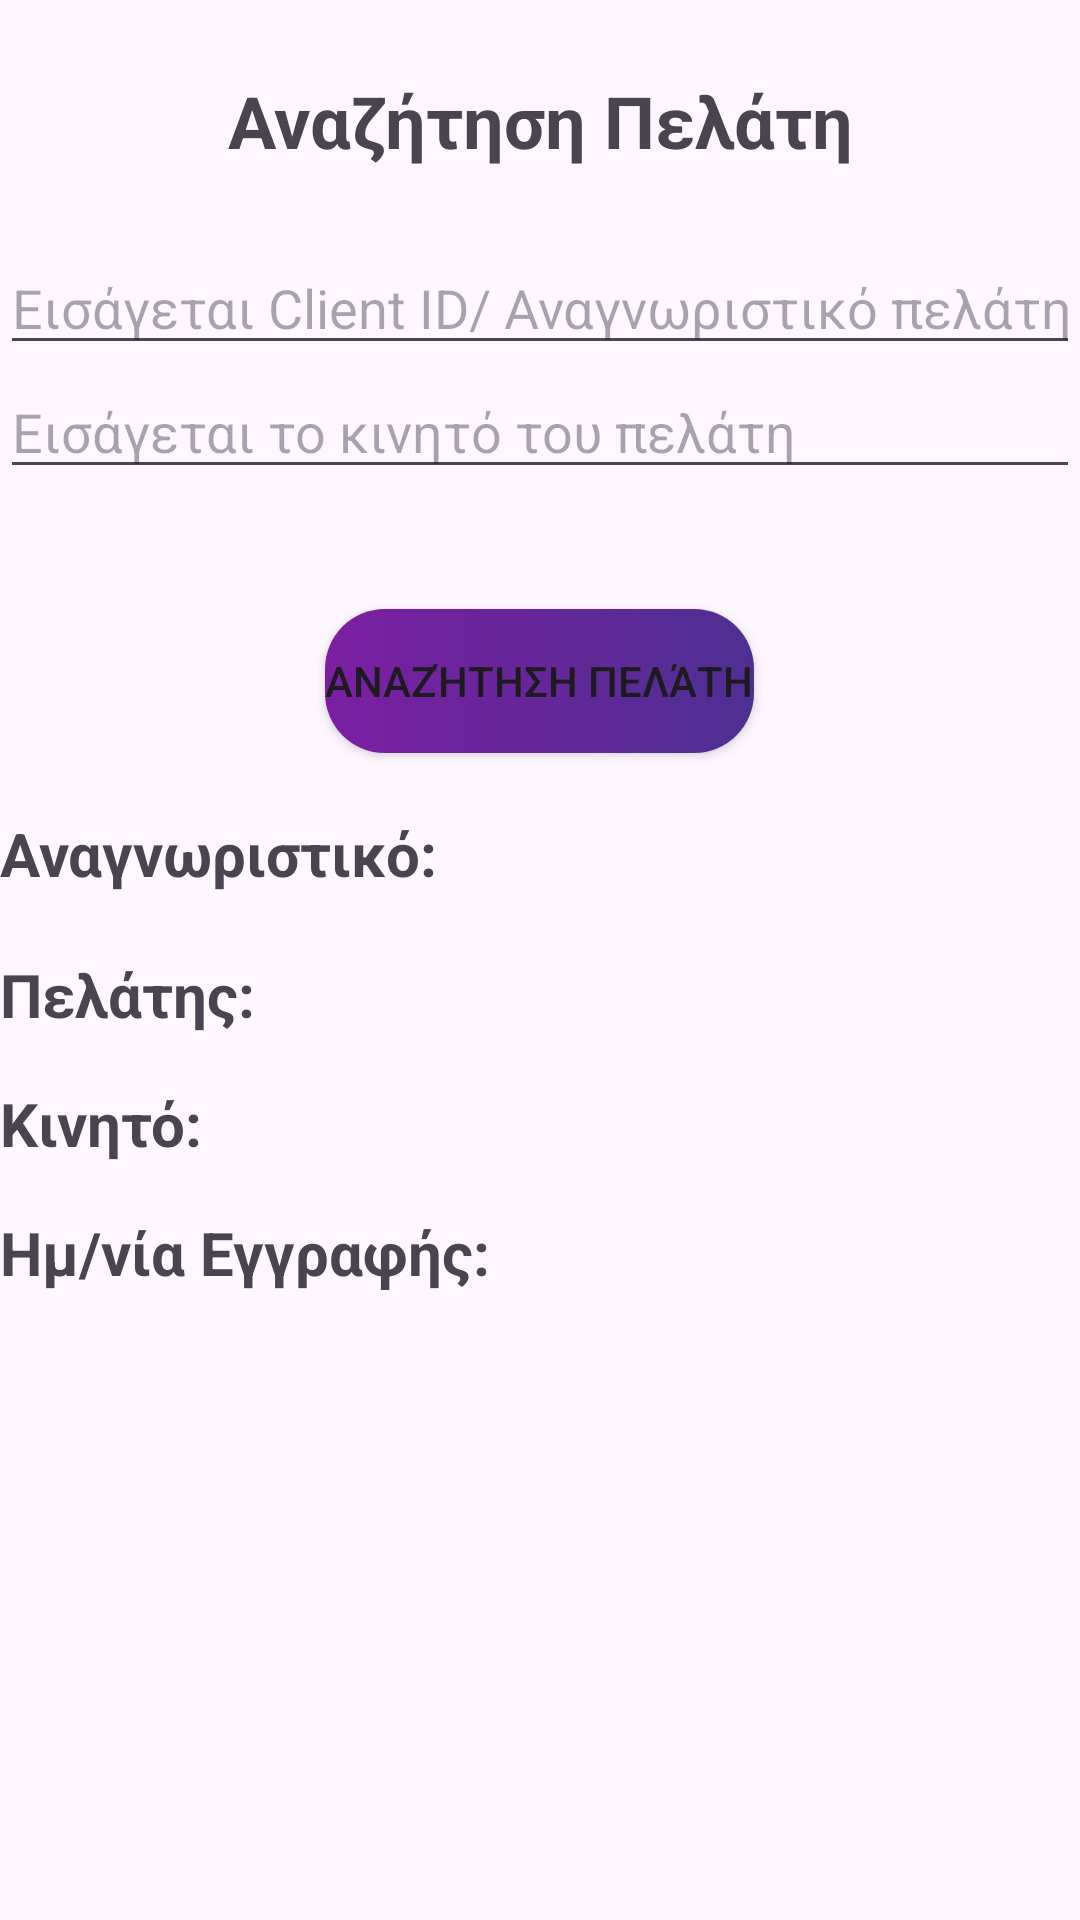

Write the Android layout XML for this screen, with the resource values it uses.
<!-- AndroidManifest.xml: application theme Theme.EShopManager -->
<!-- res/layout/clients_search_fragment.xml -->
<?xml version="1.0" encoding="utf-8"?>
<LinearLayout xmlns:android="http://schemas.android.com/apk/res/android"
    android:layout_width="match_parent"
    android:layout_height="match_parent"
    android:orientation="vertical">

    <TextView
        android:id="@+id/textView"
        android:layout_width="match_parent"
        android:layout_height="wrap_content"
        android:layout_gravity="center_horizontal"
        android:layout_margin="24dp"
        android:text="Αναζήτηση Πελάτη"
        android:textAlignment="center"
        android:textSize="24dp"
        android:textStyle="bold" />

    <EditText
        android:id="@+id/client_search_id"
        android:layout_width="match_parent"
        android:layout_height="wrap_content"
        android:ems="10"
        android:hint="Εισάγεται Client ID/ Αναγνωριστικό πελάτη"
        android:inputType="textPersonName" />

    <EditText
        android:id="@+id/client_search_phone"
        android:layout_width="match_parent"
        android:layout_height="wrap_content"
        android:ems="10"
        android:hint="Εισάγεται το κινητό του πελάτη"
        android:inputType="phone" />

    <Button
        android:id="@+id/client_fragment_search_button"
        android:layout_width="wrap_content"
        android:layout_height="wrap_content"
        android:layout_gravity="center_horizontal"
        android:layout_marginTop="40dp"
        android:background="@drawable/buttons_background"
        android:text="Αναζήτηση Πελάτη" />

    <TextView
        android:id="@+id/client_search_id_view"
        android:layout_width="match_parent"
        android:layout_height="wrap_content"
        android:layout_marginTop="20dp"
        android:text="Αναγνωριστικό:"
        android:textSize="20sp"
        android:textStyle="bold" />

    <TextView
        android:id="@+id/client_search_name_view"
        android:layout_width="match_parent"
        android:layout_height="wrap_content"
        android:layout_marginTop="20dp"
        android:text="Πελάτης:"
        android:textSize="20sp"
        android:textStyle="bold" />


    <TextView
        android:id="@+id/client_search_phone_view"
        android:layout_width="match_parent"
        android:layout_height="wrap_content"
        android:layout_marginTop="16dp"
        android:text="Κινητό:"
        android:textSize="20sp"
        android:textStyle="bold" />

    <TextView
        android:id="@+id/client_search_date_view"
        android:layout_width="match_parent"
        android:layout_height="wrap_content"
        android:layout_marginTop="16dp"
        android:text="Ημ/νία Εγγραφής:"
        android:textSize="20sp"
        android:textStyle="bold" />

</LinearLayout>
<!-- resources referenced by this layout -->
<resources>
  <!-- drawable buttons_background (drawable) -->
  <?xml version="1.0" encoding="utf-8"?>
      <shape xmlns:android="http://schemas.android.com/apk/res/android"
          android:shape="rectangle" >
          <gradient
              android:startColor="#7B1FA2"
              android:endColor="#4E2F91"
              android:type="linear" />
          <corners android:radius="20dp" />
      </shape>
  <style name="Theme.EShopManager" parent="Base.Theme.EShopManager" />
  <style name="Base.Theme.EShopManager" parent="Theme.Material3.DayNight.NoActionBar">
          
          <item name="colorPrimary">@color/my_gradient_start</item>
          <item name="colorPrimaryVariant">@color/my_gradient_end</item>
          <item name="colorOnPrimary">@color/white</item>
      </style>
  <color name="my_gradient_start">#7B1FA2</color>
  <color name="my_gradient_end">#4E2F91</color>
  <!-- not gathered from this repository: default colours our renderer supplied (Android Studio template values) -->
  <color name="white">#FFFFFFFF</color>
</resources>
